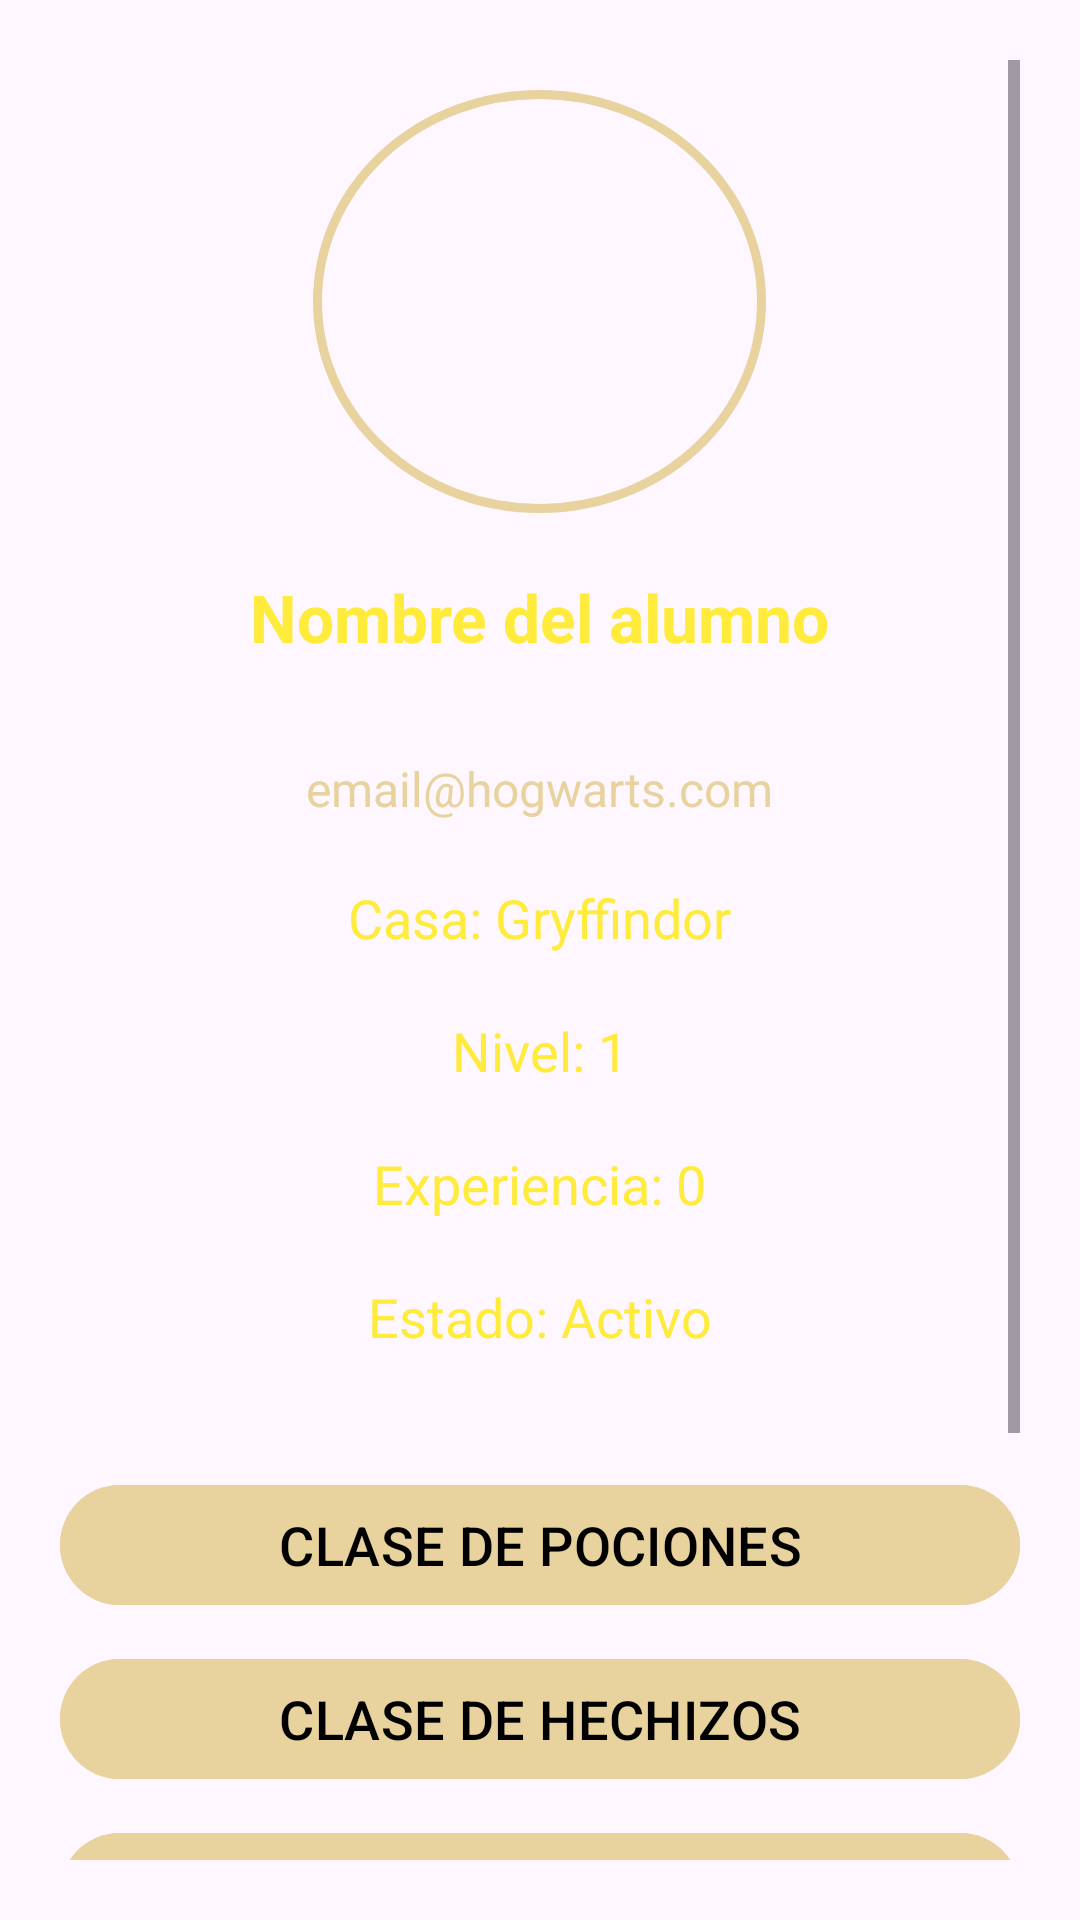

Produce the Android XML layout that renders to this screen, including the resource entries it uses.
<!-- AndroidManifest.xml: application theme Theme.DesafioHogwarts -->
<!-- res/layout/activity_alumno.xml -->
<?xml version="1.0" encoding="utf-8"?>
<ScrollView xmlns:android="http://schemas.android.com/apk/res/android"
    xmlns:app="http://schemas.android.com/apk/res-auto"
    android:layout_width="match_parent"
    android:layout_height="match_parent"
    android:background="@drawable/comedorhogwart"
    android:padding="20dp">

    <LinearLayout
        android:layout_width="match_parent"
        android:layout_height="wrap_content"
        android:orientation="vertical"
        android:gravity="center_horizontal">

        

        <ImageView
            android:id="@+id/imgAlumno"
            android:layout_width="151dp"
            android:layout_height="141dp"
            android:layout_marginTop="10dp"
            android:background="@drawable/borde_dorado"
            android:padding="5dp"
            android:scaleType="centerCrop"
            android:src="@drawable/logo" />

        
        <TextView
            android:id="@+id/txtNombreAlumno"
            android:layout_width="wrap_content"
            android:layout_height="41dp"
            android:layout_marginTop="20dp"
            android:text="Nombre del alumno"
            android:textColor="#FFEB3B"
            android:textSize="22sp"
            android:textStyle="bold" />

        
        <TextView
            android:id="@+id/txtEmailAlumno"
            android:layout_width="wrap_content"
            android:layout_height="wrap_content"
            android:text="email@hogwarts.com"
            android:textColor="#E8D29E"
            android:textSize="16sp"
            android:layout_marginTop="20dp" />

        

        <TextView
            android:id="@+id/txtCasaAlumno"
            android:layout_width="wrap_content"
            android:layout_height="wrap_content"
            android:text="Casa: Gryffindor"
            android:textColor="#FFEB3B"
            android:textSize="18sp"
            android:layout_marginTop="20dp" />

        
        <TextView
            android:id="@+id/txtNivelAlumno"
            android:layout_width="wrap_content"
            android:layout_height="wrap_content"
            android:text="Nivel: 1"
            android:textColor="#FFEB3B"
            android:textSize="18sp"
            android:layout_marginTop="20dp" />

        
        <TextView
            android:id="@+id/txtExpAlumno"
            android:layout_width="wrap_content"
            android:layout_height="wrap_content"
            android:text="Experiencia: 0"
            android:textColor="#FFEB3B"
            android:textSize="18sp"
            android:layout_marginTop="20dp" />

        
        <TextView
            android:id="@+id/txtEstadoAlumno"
            android:layout_width="wrap_content"
            android:layout_height="wrap_content"
            android:text="Estado: Activo"
            android:textColor="#FFEB3B"
            android:textSize="18sp"
            android:layout_marginTop="20dp" />

        

        <com.google.android.material.button.MaterialButton
            android:id="@+id/btnClasePociones"
            android:layout_width="match_parent"
            android:layout_height="wrap_content"
            android:text="CLASE DE POCIONES"
            android:textColor="#000"
            android:textSize="18sp"
            android:backgroundTint="#E8D29E"
            android:layout_marginTop="40dp"
            android:enabled="false" />

        

        <com.google.android.material.button.MaterialButton
            android:id="@+id/btnClaseHechizos"
            android:layout_width="match_parent"
            android:layout_height="wrap_content"
            android:text="CLASE DE HECHIZOS"
            android:textColor="#000"
            android:textSize="18sp"
            android:backgroundTint="#E8D29E"
            android:layout_marginTop="10dp"
            android:enabled="false" />

        
        <com.google.android.material.button.MaterialButton
            android:id="@+id/btHechizoAprendido"
            android:layout_width="match_parent"
            android:layout_height="wrap_content"
            android:layout_marginTop="10dp"
            android:backgroundTint="#E8D29E"
            android:text="HECHIZOS APRENDIDOS"
            android:textColor="#000"
            android:textSize="18sp" />

        
        <com.google.android.material.button.MaterialButton
            android:id="@+id/btnVerCasa"
            android:layout_width="match_parent"
            android:layout_height="wrap_content"
            android:layout_marginTop="20dp"
            android:backgroundTint="#E8D29E"
            android:text="VER MI CASA"
            android:textColor="#000"
            android:textSize="18sp" />

        <com.google.android.material.button.MaterialButton
            android:id="@+id/btRankingCasa"
            android:layout_width="match_parent"
            android:layout_height="wrap_content"
            android:layout_marginTop="10dp"
            android:backgroundTint="#E8D29E"
            android:text="RANKING CASAS"
            android:textColor="#000"
            android:textSize="18sp" />

        <com.google.android.material.button.MaterialButton
            android:id="@+id/btnLogoutAlumno"
            android:layout_width="match_parent"
            android:layout_height="wrap_content"
            android:text="CERRAR SESION"
            android:textColor="#000"
            android:backgroundTint="#FF7777"
            android:layout_marginTop="10dp" />

    </LinearLayout>
</ScrollView>
<!-- resources referenced by this layout -->
<resources>
  <!-- drawable borde_dorado (drawable) -->
  <?xml version="1.0" encoding="utf-8"?>
  <shape xmlns:android="http://schemas.android.com/apk/res/android"
      android:shape="oval">
      <stroke android:width="3dp" android:color="#E8D29E"/>
  </shape>
  <style name="Theme.DesafioHogwarts" parent="Base.Theme.DesafioHogwarts" />
  <style name="Base.Theme.DesafioHogwarts" parent="Theme.Material3.DayNight.NoActionBar">
          
          
      </style>
</resources>
